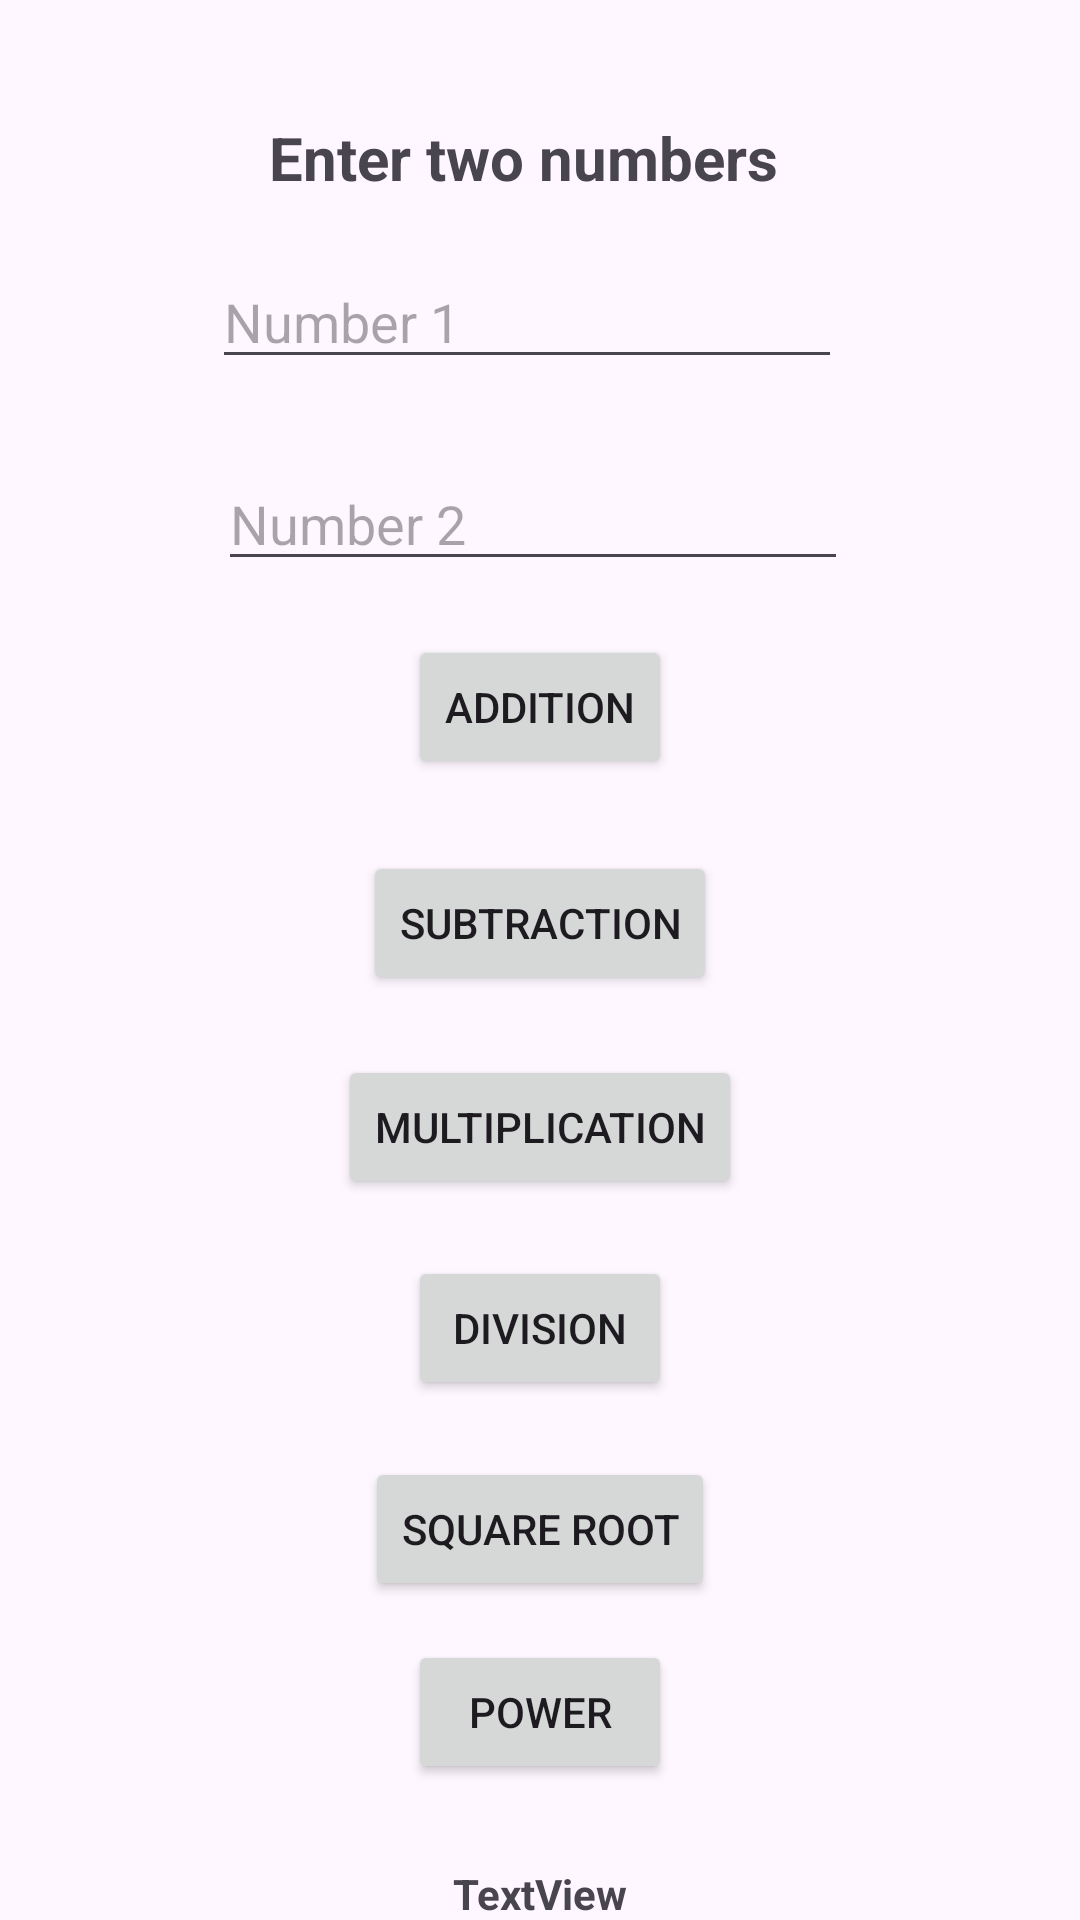

Android layout source for this screen:
<!-- AndroidManifest.xml: application theme Theme.POEGr2 -->
<!-- res/layout/activity_main.xml -->
<?xml version="1.0" encoding="utf-8"?>
<androidx.constraintlayout.widget.ConstraintLayout xmlns:android="http://schemas.android.com/apk/res/android"
    xmlns:app="http://schemas.android.com/apk/res-auto"
    xmlns:tools="http://schemas.android.com/tools"
    android:id="@+id/main"
    android:layout_width="match_parent"
    android:layout_height="match_parent"
    tools:context=".MainActivity">

    <TextView
        android:id="@+id/tvHeading"
        android:layout_width="wrap_content"
        android:layout_height="wrap_content"
        android:layout_marginStart="171dp"
        android:layout_marginTop="39dp"
        android:layout_marginEnd="182dp"
        android:text="Enter two numbers"
        android:textSize="20sp"
        android:textStyle="bold"
        app:layout_constraintEnd_toEndOf="parent"
        app:layout_constraintStart_toStartOf="parent"
        app:layout_constraintTop_toTopOf="parent" />

    <EditText
        android:id="@+id/etNumber1"
        android:layout_width="wrap_content"
        android:layout_height="wrap_content"
        android:layout_marginStart="96dp"
        android:layout_marginTop="19dp"
        android:layout_marginEnd="105dp"
        android:ems="10"
        android:hint="Number 1"
        android:inputType="number"
        app:layout_constraintEnd_toEndOf="parent"
        app:layout_constraintStart_toStartOf="parent"
        app:layout_constraintTop_toBottomOf="@+id/tvHeading" />

    <EditText
        android:id="@+id/etNumber2"
        android:layout_width="wrap_content"
        android:layout_height="wrap_content"
        android:layout_marginStart="98dp"
        android:layout_marginTop="26dp"
        android:layout_marginEnd="103dp"
        android:ems="10"
        android:hint="Number 2"
        android:inputType="number"
        app:layout_constraintEnd_toEndOf="parent"
        app:layout_constraintStart_toStartOf="parent"
        app:layout_constraintTop_toBottomOf="@+id/etNumber1" />

    <Button
        android:id="@+id/btnFillArray"
        android:layout_width="wrap_content"
        android:layout_height="wrap_content"
        android:layout_marginStart="100dp"
        android:layout_marginTop="18dp"
        android:layout_marginEnd="100dp"
        android:text="Addition"
        app:layout_constraintEnd_toEndOf="parent"
        app:layout_constraintStart_toStartOf="parent"
        app:layout_constraintTop_toBottomOf="@+id/etNumber2" />

    <Button
        android:id="@+id/btnSub"
        android:layout_width="wrap_content"
        android:layout_height="wrap_content"
        android:layout_marginStart="100dp"
        android:layout_marginTop="24dp"
        android:layout_marginEnd="100dp"
        android:text="Subtraction"
        app:layout_constraintEnd_toEndOf="parent"
        app:layout_constraintStart_toStartOf="parent"
        app:layout_constraintTop_toBottomOf="@+id/btnFillArray" />

    <Button
        android:id="@+id/btnMulti"
        android:layout_width="wrap_content"
        android:layout_height="wrap_content"
        android:layout_marginStart="100dp"
        android:layout_marginTop="20dp"
        android:layout_marginEnd="100dp"
        android:text="Multiplication"
        app:layout_constraintEnd_toEndOf="parent"
        app:layout_constraintStart_toStartOf="parent"
        app:layout_constraintTop_toBottomOf="@+id/btnSub" />

    <Button
        android:id="@+id/btnDiv"
        android:layout_width="wrap_content"
        android:layout_height="wrap_content"
        android:layout_marginStart="100dp"
        android:layout_marginTop="19dp"
        android:layout_marginEnd="100dp"
        android:text="Division"
        app:layout_constraintEnd_toEndOf="parent"
        app:layout_constraintStart_toStartOf="parent"
        app:layout_constraintTop_toBottomOf="@+id/btnMulti" />

    <Button
        android:id="@+id/btnSqrt"
        android:layout_width="wrap_content"
        android:layout_height="wrap_content"
        android:layout_marginStart="100dp"
        android:layout_marginTop="19dp"
        android:layout_marginEnd="100dp"
        android:text="Square root"
        app:layout_constraintEnd_toEndOf="parent"
        app:layout_constraintStart_toStartOf="parent"
        app:layout_constraintTop_toBottomOf="@+id/btnDiv" />

    <Button
        android:id="@+id/btnPow"
        android:layout_width="wrap_content"
        android:layout_height="wrap_content"
        android:layout_marginStart="100dp"
        android:layout_marginTop="13dp"
        android:layout_marginEnd="100dp"
        android:text="Power"
        app:layout_constraintEnd_toEndOf="parent"
        app:layout_constraintStart_toStartOf="parent"
        app:layout_constraintTop_toBottomOf="@+id/btnSqrt" />

    <TextView
        android:id="@+id/tvResult"
        android:layout_width="wrap_content"
        android:layout_height="wrap_content"
        android:layout_marginStart="50dp"
        android:layout_marginTop="27dp"
        android:layout_marginEnd="50dp"
        android:text="TextView"
        android:textStyle="bold"
        app:layout_constraintEnd_toEndOf="parent"
        app:layout_constraintStart_toStartOf="parent"
        app:layout_constraintTop_toBottomOf="@+id/btnPow" />

    <Button
        android:id="@+id/btnStat"
        android:layout_width="wrap_content"
        android:layout_height="wrap_content"
        android:layout_marginStart="100dp"
        android:layout_marginTop="22dp"
        android:layout_marginEnd="100dp"
        android:text="Statistics Functions"
        app:layout_constraintEnd_toEndOf="parent"
        app:layout_constraintStart_toStartOf="parent"
        app:layout_constraintTop_toBottomOf="@+id/tvResult" />

</androidx.constraintlayout.widget.ConstraintLayout>
<!-- resources referenced by this layout -->
<resources>
  <style name="Theme.POEGr2" parent="Base.Theme.POEGr2" />
  <style name="Base.Theme.POEGr2" parent="Theme.Material3.DayNight.NoActionBar">
          
          
      </style>
</resources>
